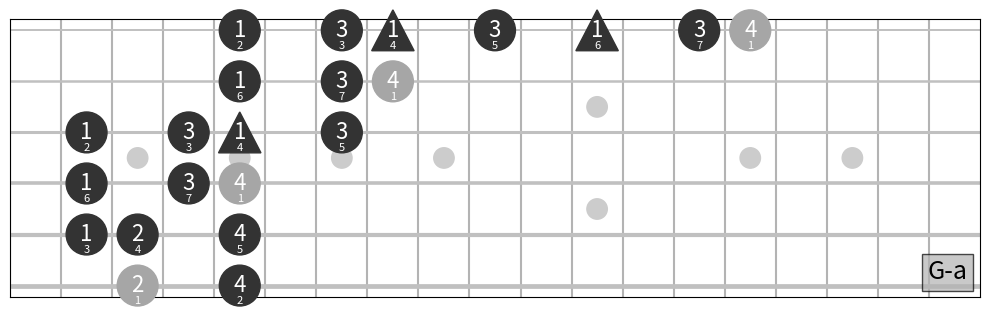

The matplotlib source for this figure:
"""
Created on Mon Nov 28 18:56:27 2022

@author: zmoon
"""
import math

import matplotlib as mpl
import matplotlib.pyplot as plt

plt.close("all")

# Matplotlib settings
plt.rcParams.update(
    {
        "figure.autolayout": True,
        "axes.formatter.limits": (-3, 4),  # scilimits
        "axes.formatter.use_mathtext": True,
    }
)


# %% Data

data = {
    #
    # Pattern 1
    "C-a": [
        # string, fret, finger
        (5, 3, 2),
        (5, 5, 4),
        (4, 2, 1),
        (4, 3, 2),
        (4, 5, 4),
        (3, 2, 1),
        (3, 4, 3),
        (3, 5, 1),
        (3, 7, 3),
        (2, 5, 1),
        (2, 6, 2),
        (2, 8, 4),
        (1, 5, 1),
        (1, 7, 3),
        (1, 8, 4),
    ],
    #
    # Pattern 2
    "Amm-a": [  # "mm" for melodic minor
        (6, 5, 1),
        (6, 7, 3),
        (6, 8, 4),
        (5, 5, 1),
        (5, 7, 3),
        (5, 9, 1),
        (5, 11, 3),
        (5, 12, 4),
        (4, 9, 1),
        (4, 10, 2),
        (4, 12, 4),
        (3, 9, 1),
        (3, 11, 3),
        (2, 9, 1),
        (2, 10, 1),
        (2, 12, 3),
        (2, 13, 4),
        (1, 10, 1),
        (1, 12, 3),
        (1, 14, 1),
        (1, 16, 3),
        (1, 17, 4),
    ],
    "Am-d": [
        (1, 17, 4),
        (1, 15, 2),
        (1, 13, 4),
        (1, 12, 3),
        (1, 10, 1),
        (2, 13, 4),
        (2, 12, 3),
        (2, 10, 1),
        (3, 12, 3),
        (3, 10, 1),
        (3, 9, 3),
        (3, 7, 1),
        (4, 10, 4),
        (4, 9, 3),
        (4, 7, 1),
        (5, 10, 4),
        (5, 8, 2),
        (5, 7, 1),
        (6, 10, 4),
        (6, 8, 4),
        (6, 7, 3),
        (6, 5, 1),
    ],
    #
    # Pattern 3
    "G-a": [
        (6, 3, 2),
        (6, 5, 4),
        (5, 2, 1),
        (5, 3, 2),
        (5, 5, 4),
        (4, 2, 1),
        (4, 4, 3),
        (4, 5, 4),
        (3, 2, 1),
        (3, 4, 3),
        (3, 5, 1),
        (3, 7, 3),
        (2, 5, 1),
        (2, 7, 3),
        (2, 8, 4),
        (1, 5, 1),
        (1, 7, 3),
        (1, 8, 1),
        (1, 10, 3),
        (1, 12, 1),
        (1, 14, 3),
        (1, 15, 4),
    ],
}

# Pattern 1 is also used for D, Db, Eb
for tonic, delta in [("D", 2), ("Db", 1), ("Eb", 3)]:
    data[f"{tonic}-a"] = [(string, fret + delta, finger) for string, fret, finger in data["C-a"]]

# For Pattern 1, desc is just asc in reverse
for tonic in ["C", "D", "Db", "Eb"]:
    data[f"{tonic}-d"] = data[f"{tonic}-a"][::-1]

# Pattern 2 is also used for F#, G#, F, G
for tonic, delta in [("F#", -3), ("G#", -1), ("F", -4), ("G", -2)]:
    data[f"{tonic}mm-a"] = [
        (string, fret + delta, finger) for string, fret, finger in data["Amm-a"]
    ]
    data[f"{tonic}m-d"] = [(string, fret + delta, finger) for string, fret, finger in data["Am-d"]]


# %% Plot

which = "G-a"

assert which[-2:] in {"-a", "-d"}, "ascending or descending"
ascending = which.endswith("-a")

fig, ax = plt.subplots(figsize=(10, 3.2))

# Frets
fret_lims = (0, 19)
for x in range(*fret_lims):
    ax.axvline(x, color="0.7", zorder=0)

# Markers
kwargs = dict(radius=0.2, color="0.8")
for x in range(*fret_lims):
    if x in {3, 5, 7, 9, 15, 17, 19}:
        p = mpl.patches.Circle((x - 0.5, 3.5), **kwargs)
        ax.add_patch(p)
    elif x == 12:
        for y in [2.5, 4.5]:
            p = mpl.patches.Circle((x - 0.5, y), **kwargs)
            ax.add_patch(p)
    else:
        pass

# Strings
nstrings = 6
for y in range(1, nstrings + 1):
    ax.axhline(y, c="silver", lw=1 + 0.4 * y, zorder=1)

# Segovia
vals = [4, 11, 7, 2, 9, 4]
radius = 0.4
kwargs = dict(zorder=10, clip_on=False)
prev_string = prev_finger = None
v0 = None
n = None  # scale degree
for string, fret, finger in data[which]:
    x, y = fret - 0.5, string

    v = vals[string - 1] + fret

    if v0 is None:
        v0 = v

    if v % 12 == v0 % 12:  # reset
        n = 1

    color = "0.65" if v % 12 == v0 % 12 else "0.2"
    if (
        prev_string is not None
        and prev_finger is not None
        and string == prev_string
        and (finger <= prev_finger if ascending else finger >= prev_finger)
    ):
        # Must have shifted
        s = 2 / math.sqrt(3) * radius * 2 * 0.9
        sgn = -1  # +1 for pointing down
        p = mpl.patches.Polygon(
            [(x - s / 2, y - sgn * radius), (x, y + sgn * radius), (x + s / 2, y - sgn * radius)],
            closed=True,
            color=color,
            **kwargs,
        )
    else:
        p = mpl.patches.Circle((x, y), radius=radius, color=color, **kwargs)
    ax.add_patch(p)

    ax.text(x, y, finger, ha="center", va="center", color="w", size=16, zorder=20)
    ax.text(x, y + 0.3, n, ha="center", va="center", color="w", size=8, zorder=20)

    prev_string = string
    prev_finger = finger
    n += 1

edge_space = 0.23
d = 0.01
ax.text(
    fret_lims[-1] - d - edge_space,
    nstrings - d,
    which,
    va="bottom",
    ha="right",
    size=18,
    bbox=dict(facecolor="0.7", alpha=0.7),
)

ax.axis("scaled")

ax.set_xlim(fret_lims)
ax.set_ylim((6 + edge_space, 1 - edge_space))

# Remove ax labels
ax.xaxis.set_major_locator(plt.NullLocator())
ax.yaxis.set_major_locator(plt.NullLocator())

plt.show()


# %% Save figs?

# from savefigs import savefigs; savefigs(formats=["svg", "png"])
